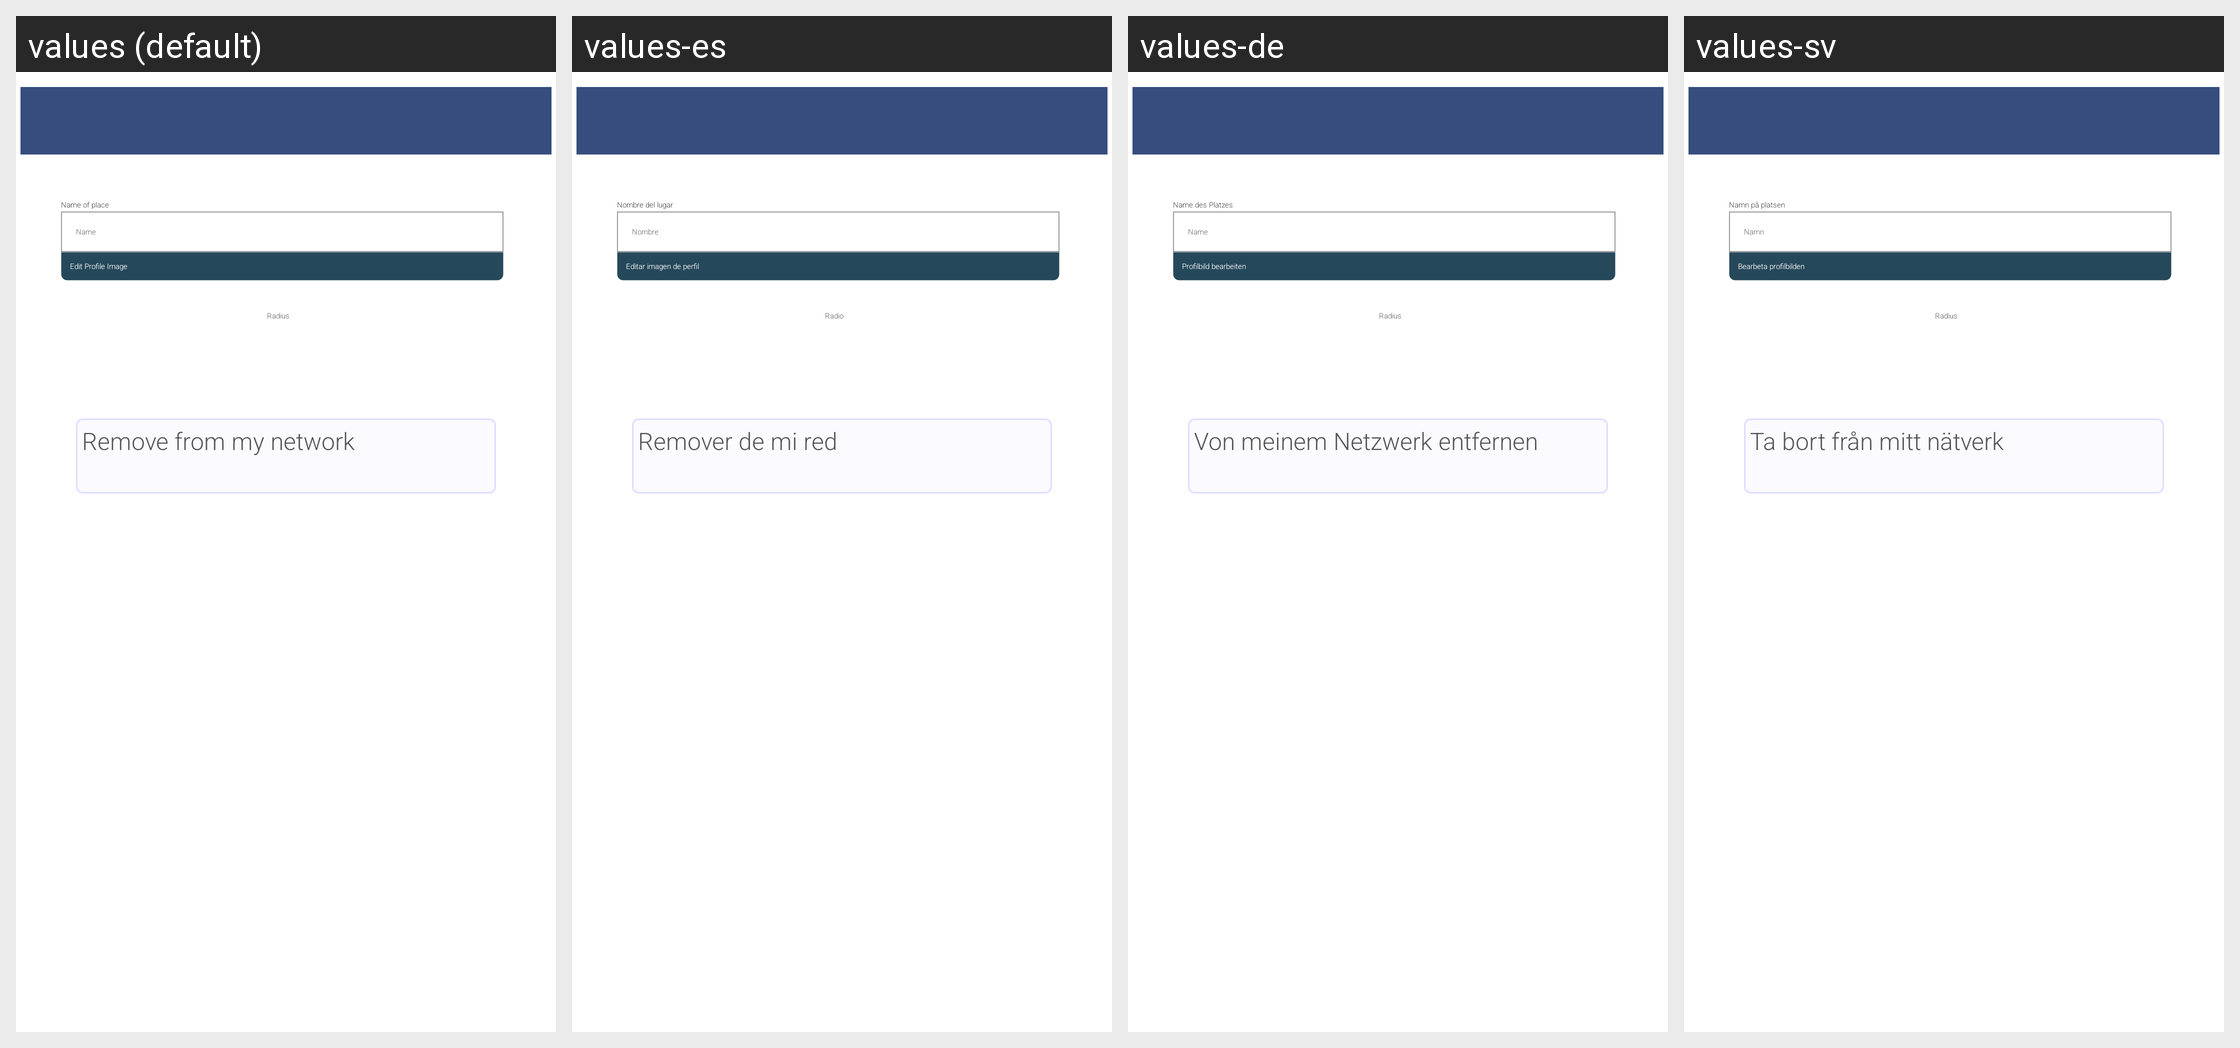

Strings drawn on this Android screen and how each of the app's shown locales translates them:
Android screen res/layout/screen_place_edit.xml rendered under 4 locales, left to right: values (default), values-es, values-de, values-sv. Device: Nexus 5 (rendered at 1080×1920; each locale shown at half size, 540×960, under a caption strip naming it); theme Theme.Main.
Other locales in the repository, not shown: values-en, values-fr.
Strings drawn on this screen, with the default value and each locale's value (text and hints the layout hard-codes, and strings that could not be matched under every locale, appear in the picture but are not listed):

PlaceName
  values: Name of place
  values-es: Nombre del lugar
  values-de: Name des Platzes
  values-sv: Namn på platsen

Name
  values: Name
  values-es: Nombre
  values-de: Name
  values-sv: Namn

EditProfileImage
  values: Edit Profile Image
  values-es: Editar imagen de perfil
  values-de: Profilbild bearbeiten
  values-sv: Bearbeta profilbilden

Radius
  values: Radius
  values-es: Radio
  values-de: Radius
  values-sv: Radius

RemoveFromNetwork
  values: Remove from my network
  values-es: Remover de mi red
  values-de: Von meinem Netzwerk entfernen
  values-sv: Ta bort från mitt nätverk
